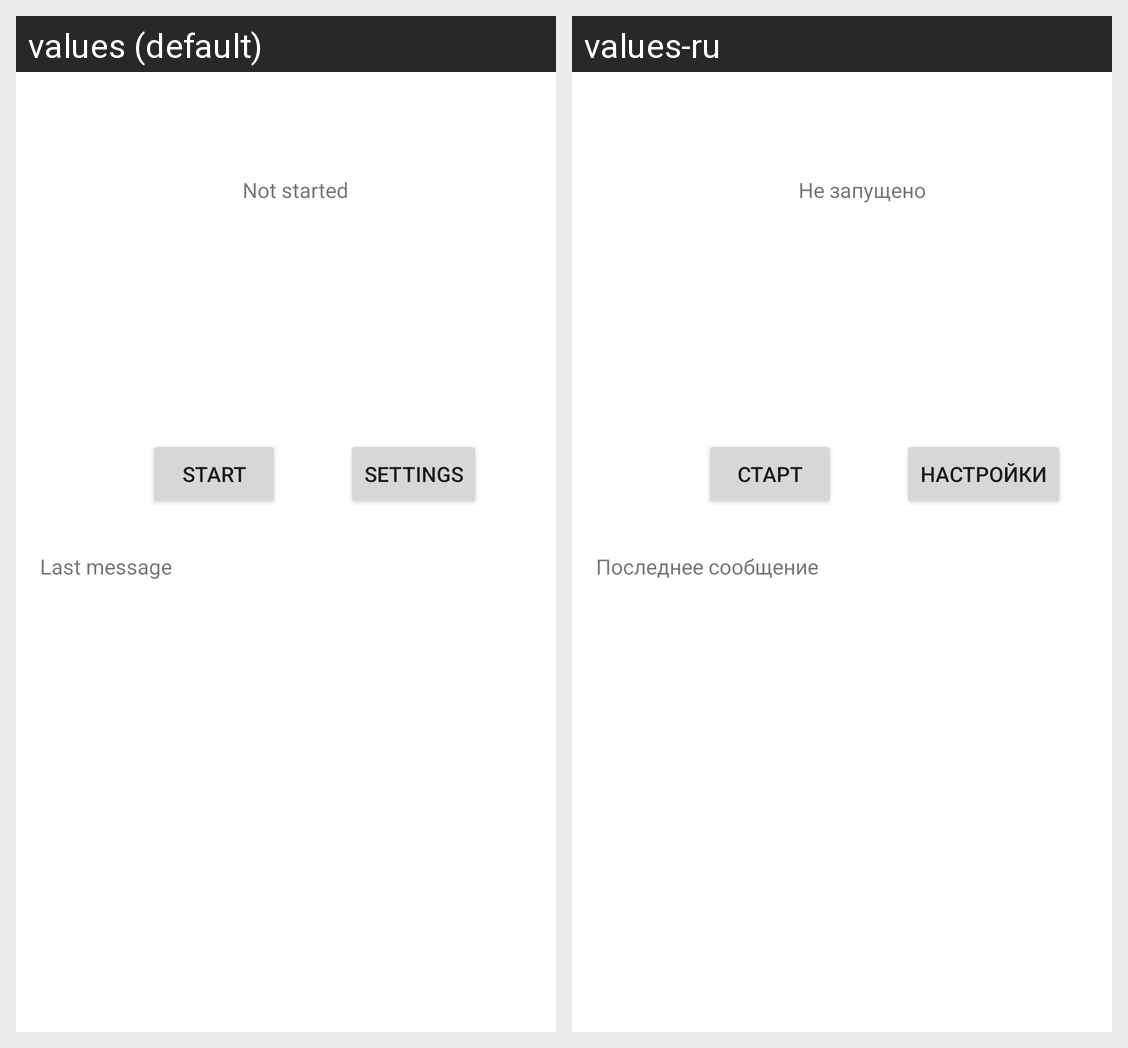

The Android screen above is rendered under two locales of the same app. Produce the string resources it draws, with the default and per-locale values.
Android screen res/layout/activity_main.xml rendered under 2 locales, left to right: values (default), values-ru. Device: Nexus 5 (rendered at 1080×1920; each locale shown at half size, 540×960, under a caption strip naming it); theme Theme.SMSAutoSender.
Strings drawn on this screen, with the default value and each locale's value (text and hints the layout hard-codes, and strings that could not be matched under every locale, appear in the picture but are not listed):

start
  values: start
  values-ru: старт

not_started
  values: Not started
  values-ru: Не запущено

last_message
  values: Last message
  values-ru: Последнее сообщение

settings_button
  values: Settings
  values-ru: Настройки
